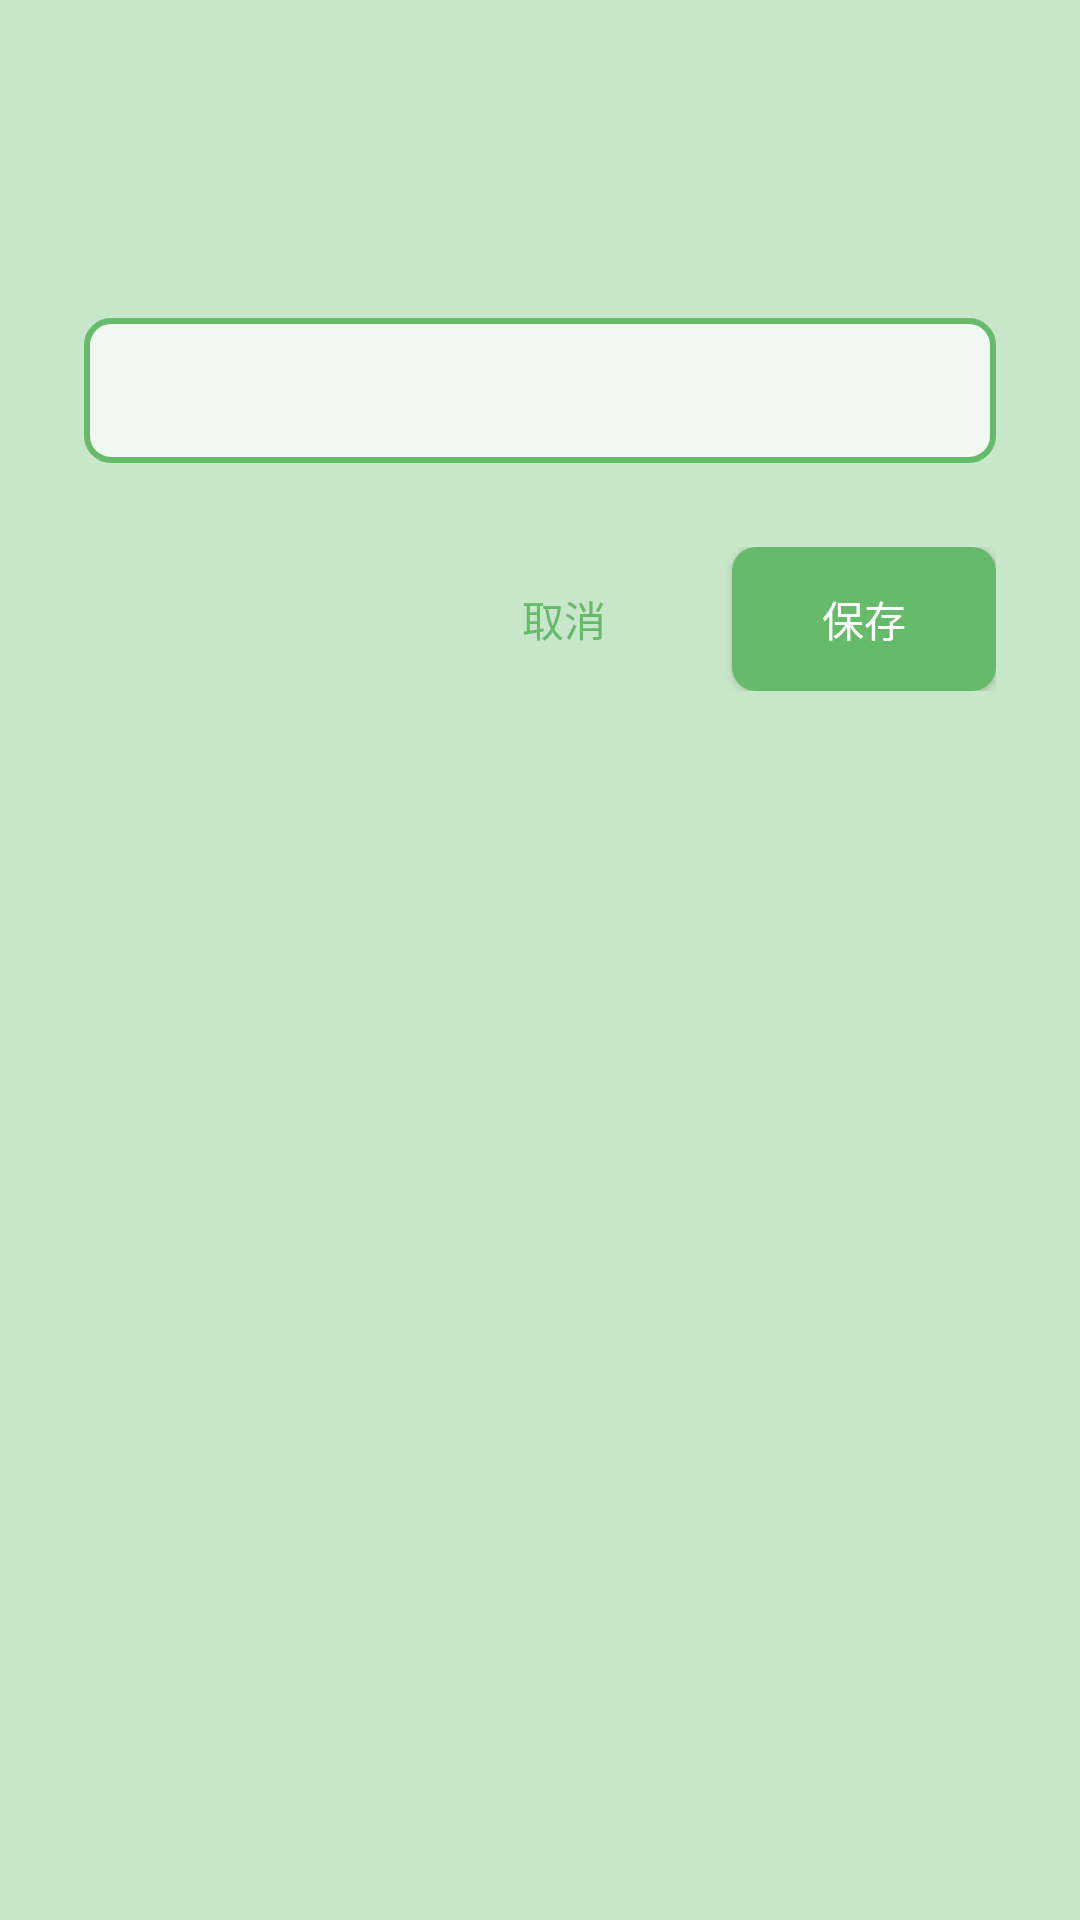

Android layout source for this screen:
<!-- AndroidManifest.xml: application theme Theme.XfxzApp -->
<!-- res/layout/dialog_input.xml -->
<?xml version="1.0" encoding="utf-8"?>
<LinearLayout xmlns:android="http://schemas.android.com/apk/res/android"
    android:layout_width="match_parent"
    android:layout_height="wrap_content"
    android:orientation="vertical"
    android:background="@drawable/bg_dialog"
    android:padding="28dp"
    android:minWidth="300dp">

    <TextView
        android:id="@+id/tvDialogTitle"
        android:layout_width="match_parent"
        android:layout_height="wrap_content"
        android:textSize="20sp"
        android:textStyle="bold"
        android:textColor="#333333"
        android:layout_marginBottom="12dp"/>

    <TextView
        android:id="@+id/tvDialogHint"
        android:layout_width="match_parent"
        android:layout_height="wrap_content"
        android:textColor="#666666"
        android:textSize="14sp"
        android:layout_marginBottom="20dp"/>

    <EditText
        android:id="@+id/etDialogInput"
        android:layout_width="match_parent"
        android:layout_height="wrap_content"
        android:background="@drawable/bg_input"
        android:textColor="#333333"
        android:inputType="number"
        android:singleLine="true"
        android:layout_marginBottom="28dp"/>

    <LinearLayout
        android:layout_width="match_parent"
        android:layout_height="wrap_content"
        android:orientation="horizontal"
        android:gravity="end">

        <Button
            android:id="@+id/btnDialogCancel"
            android:layout_width="wrap_content"
            android:layout_height="wrap_content"
            android:text="取消"
            android:textColor="#66BB6A"
            android:background="?android:attr/selectableItemBackground"
            android:layout_marginEnd="12dp"/>

        <Button
            android:id="@+id/btnDialogSave"
            android:layout_width="wrap_content"
            android:layout_height="wrap_content"
            android:text="保存"
            android:textColor="#FFFFFF"
            android:background="@drawable/bg_button"/>
    </LinearLayout>
</LinearLayout>
<!-- resources referenced by this layout -->
<resources>
  <!-- drawable bg_button (drawable) -->
  <?xml version="1.0" encoding="utf-8"?>
  <shape xmlns:android="http://schemas.android.com/apk/res/android">
      <solid android:color="#66BB6A"/>
      <corners android:radius="8dp"/>
  </shape>
  <!-- drawable bg_input (drawable) -->
  <?xml version="1.0" encoding="utf-8"?>
  <shape xmlns:android="http://schemas.android.com/apk/res/android">
      
      <solid android:color="#F0F8F1"/>
      <corners android:radius="8dp"/>
      <stroke android:width="2dp" android:color="#66BB6A"/>
      <padding android:left="16dp" android:top="12dp" android:right="16dp" android:bottom="12dp"/>
  </shape>
  <style name="Theme.XfxzApp" parent="Theme.MaterialComponents.Light.NoActionBar">
          <item name="android:statusBarColor">#A5D6A7</item>
          <item name="android:windowBackground">#C8E6C9</item>
          <item name="colorPrimary">#66BB6A</item>
          <item name="colorPrimaryVariant">#43A047</item>
          <item name="colorOnPrimary">#FFFFFF</item>
      </style>
</resources>
